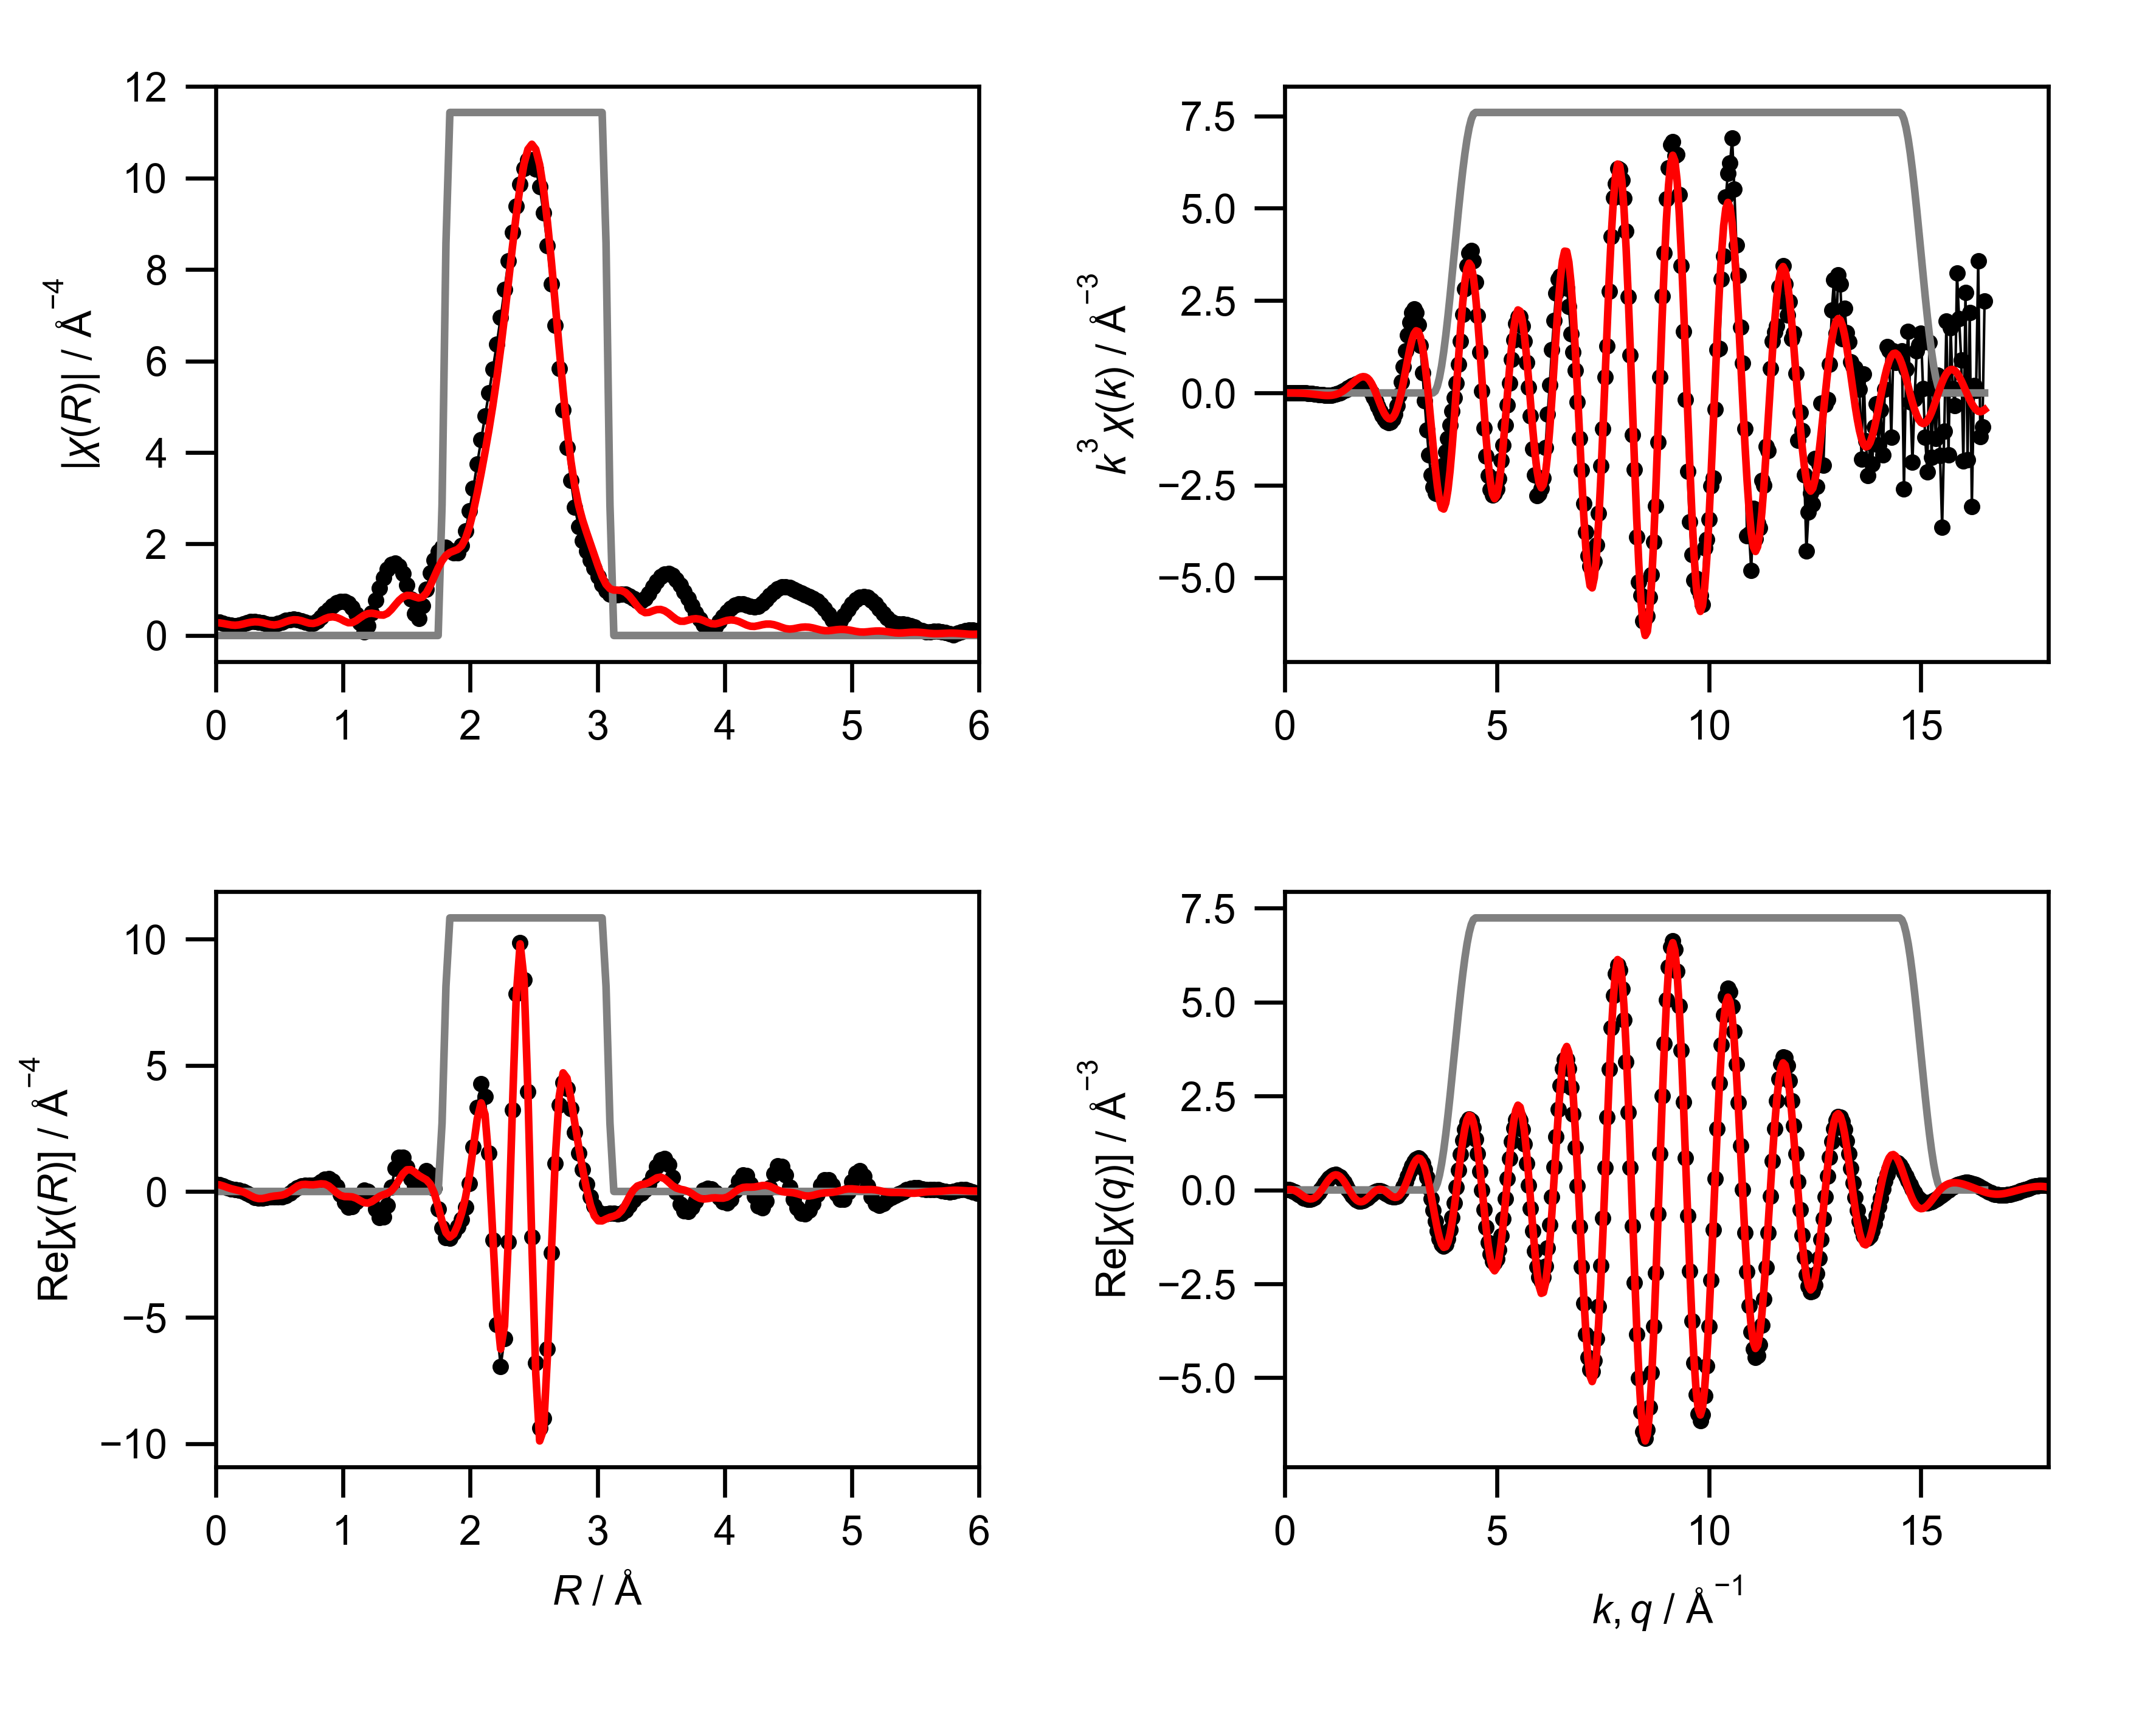

The table this chart was drawn from, first rows:
mea_k, mea_chik, mea_k3chik, mea_r, mea_chir_mag, mea_chir_re, mea_chir_im, mea_q, mea_chiq_mag, mea_chiq_re, mea_chiq_im, fit_k, fit_chik, fit_k3chik, fit_r, fit_chir_mag, fit_chir_re, fit_chir_im, fit_q, fit_chiq_mag, fit_chiq_re, fit_chiq_im, win_k, win_r
0.0, 0.1412, 0.0, 0.0, 0.294, 0.294, 0.0, 0.0, 0.04944, 0.003109, 0.04934, 0.0, -0.1194, -0.0, 0.0, 0.2795, 0.2795, 0.0, 0.0, 0.01736, -0.005946, 0.01631, 0.0, 0.0
0.05, 0.1154, 1.442236178750445e-05, 0.03068, 0.2868, 0.2716, -0.09225, 0.05, 0.06311, 0.00611, 0.06281, 0.05, -0.1189, -1.4868423582030588e-05, 0.03068, 0.2748, 0.2615, -0.0845, 0.05, 0.02735, 0.006304, 0.02662, 0.0, 0.0
0.1, 0.09089, 9.089122737059679e-05, 0.06136, 0.2674, 0.216, -0.1576, 0.1, 0.07996, 0.002161, 0.07993, 0.1, -0.1185, -0.0001185, 0.06136, 0.2618, 0.215, -0.1495, 0.1, 0.04511, 0.01253, 0.04333, 0.0, 0.0
0.15, 0.06781, 0.0002289, 0.09204, 0.2419, 0.1539, -0.1866, 0.15, 0.09847, -0.01018, 0.09794, 0.15, -0.1186, -0.0004002, 0.09204, 0.2447, 0.1583, -0.1866, 0.15, 0.06475, 0.01045, 0.06391, 0.0, 0.0
0.2, 0.04618, 0.0003694, 0.1227, 0.2206, 0.1078, -0.1925, 0.2, 0.1179, -0.03134, 0.1136, 0.2, -0.1188, -0.0009502, 0.1227, 0.2298, 0.1081, -0.2028, 0.2, 0.08511, -0.001274, 0.0851, 0.0, 0.0
0.25, 0.02605, 0.0004071, 0.1534, 0.2148, 0.08089, -0.199, 0.25, 0.1377, -0.06066, 0.1236, 0.25, -0.119, -0.001859, 0.1534, 0.2242, 0.06929, -0.2132, 0.25, 0.1058, -0.02282, 0.1033, 0.0, 0.0
0.3, 0.00748, 0.000202, 0.1841, 0.2286, 0.05634, -0.2216, 0.3, 0.1578, -0.09633, 0.1249, 0.3, -0.1192, -0.003218, 0.1841, 0.2318, 0.03246, -0.2295, 0.3, 0.1266, -0.05314, 0.1149, 0.0, 0.0
0.35, -0.009492, -0.000407, 0.2148, 0.2548, 0.01148, -0.2545, 0.35, 0.1779, -0.1356, 0.1151, 0.35, -0.1192, -0.005113, 0.2148, 0.25, -0.0175, -0.2494, 0.35, 0.1474, -0.09001, 0.1168, 0.0, 0.0
0.4, -0.02481, -0.001588, 0.2454, 0.2818, -0.06307, -0.2746, 0.4, 0.1978, -0.1747, 0.09269, 0.4, -0.1191, -0.007622, 0.2454, 0.2719, -0.08827, -0.2571, 0.4, 0.1682, -0.1301, 0.1065, 0.0, 0.0
0.45, -0.03823, -0.003483, 0.2761, 0.3003, -0.154, -0.2577, 0.45, 0.2175, -0.2098, 0.05729, 0.45, -0.1186, -0.01081, 0.2761, 0.29, -0.1713, -0.234, 0.45, 0.1886, -0.1695, 0.08271, 0.0, 0.0
0.5, -0.04933, -0.006166, 0.3068, 0.3052, -0.2328, -0.1974, 0.5, 0.2368, -0.2366, 0.009925, 0.5, -0.1178, -0.01472, 0.3068, 0.299, -0.2442, -0.1725, 0.5, 0.2088, -0.2038, 0.04551, 0.0, 0.0
0.55, -0.0582, -0.009683, 0.3375, 0.2956, -0.2742, -0.1103, 0.55, 0.2556, -0.2512, -0.04713, 0.55, -0.1165, -0.01938, 0.3375, 0.2959, -0.2838, -0.0838, 0.55, 0.2285, -0.2285, -0.003711, 0.0, 0.0
0.6, -0.06599, -0.01425, 0.3682, 0.2745, -0.2733, -0.02608, 0.6, 0.2738, -0.2506, -0.1104, 0.6, -0.1145, -0.02474, 0.3682, 0.2814, -0.2813, 0.006643, 0.6, 0.2478, -0.2398, -0.06214, 0.0, 0.0
0.65, -0.07268, -0.01996, 0.3988, 0.2497, -0.2476, 0.03295, 0.65, 0.2914, -0.2326, -0.1754, 0.65, -0.112, -0.03075, 0.3988, 0.2596, -0.2484, 0.07516, 0.65, 0.2663, -0.2348, -0.1258, 0.0, 0.0
0.7, -0.07698, -0.0264, 0.4295, 0.2332, -0.2236, 0.06593, 0.7, 0.3081, -0.1966, -0.2372, 0.7, -0.1086, -0.03725, 0.4295, 0.2388, -0.2094, 0.1149, 0.7, 0.2842, -0.2116, -0.1897, 0.0, 0.0
0.75, -0.07886, -0.03327, 0.4602, 0.236, -0.2171, 0.09246, 0.75, 0.3239, -0.1434, -0.2904, 0.75, -0.1044, -0.04405, 0.4602, 0.2303, -0.1832, 0.1394, 0.75, 0.3013, -0.1702, -0.2486, 0.0, 0.0
0.8, -0.07891, -0.0404, 0.4909, 0.2596, -0.2209, 0.1364, 0.8, 0.3387, -0.07527, -0.3303, 0.8, -0.09932, -0.05085, 0.4909, 0.2414, -0.1697, 0.1717, 0.8, 0.3175, -0.1118, -0.2971, 0.0, 0.0
0.85, -0.07742, -0.04755, 0.5216, 0.2942, -0.2099, 0.2062, 0.85, 0.3525, 0.003945, -0.3525, 0.85, -0.09326, -0.05727, 0.5216, 0.2689, -0.1486, 0.2242, 0.85, 0.3326, -0.03951, -0.3303, 0.0, 0.0
0.9, -0.07404, -0.05398, 0.5522, 0.3276, -0.1596, 0.2861, 0.9, 0.3651, 0.0893, -0.354, 0.9, -0.08621, -0.06285, 0.5522, 0.3019, -0.09538, 0.2864, 0.9, 0.3467, 0.04221, -0.3441, 0.0, 0.0
0.95, -0.06854, -0.05876, 0.5829, 0.3504, -0.065, 0.3443, 0.95, 0.3764, 0.175, -0.3333, 0.95, -0.07818, -0.06703, 0.5829, 0.3293, -0.002104, 0.3293, 0.95, 0.3595, 0.1278, -0.3361, 0.0, 0.0
1.0, -0.06146, -0.06146, 0.6136, 0.3571, 0.05294, 0.3531, 1.0, 0.3864, 0.2549, -0.2904, 1.0, -0.06918, -0.06918, 0.6136, 0.3434, 0.1128, 0.3243, 1.0, 0.3711, 0.2112, -0.3052, 0.0, 0.0
1.05, -0.05328, -0.06167, 0.6443, 0.3459, 0.1582, 0.3076, 1.05, 0.395, 0.323, -0.2273, 1.05, -0.05926, -0.0686, 0.6443, 0.3406, 0.2137, 0.2652, 1.05, 0.3814, 0.2858, -0.2525, 0.0, 0.0
1.1, -0.04362, -0.05806, 0.675, 0.3194, 0.2214, 0.2301, 1.1, 0.402, 0.374, -0.1476, 1.1, -0.04849, -0.06454, 0.675, 0.3219, 0.2708, 0.1741, 1.1, 0.3902, 0.3458, -0.1807, 0.0, 0.0
1.15, -0.03256, -0.04952, 0.7056, 0.2855, 0.2382, 0.1573, 1.15, 0.4075, 0.4036, -0.05611, 1.15, -0.03698, -0.05624, 0.7056, 0.2937, 0.2804, 0.08731, 1.15, 0.3975, 0.3862, -0.0941, 0.0, 0.0
1.2, -0.02094, -0.03618, 0.7363, 0.2603, 0.2326, 0.1169, 1.2, 0.4113, 0.4093, 0.04095, 1.2, -0.02487, -0.04297, 0.7363, 0.2686, 0.267, 0.02929, 1.2, 0.4031, 0.4031, 0.001418, 0.0, 0.0
1.25, -0.009736, -0.01902, 0.767, 0.2662, 0.2425, 0.1098, 1.25, 0.4134, 0.3901, 0.137, 1.25, -0.01235, -0.02412, 0.767, 0.2627, 0.2627, -0.004683, 1.25, 0.4071, 0.3949, 0.09922, 0.0, 0.0
1.3, 0.001174, 0.002579, 0.7977, 0.3137, 0.2954, 0.1056, 1.3, 0.4138, 0.3471, 0.2253, 1.3, 0.0003587, 0.000788, 0.7977, 0.2843, 0.2809, -0.04382, 1.3, 0.4094, 0.3614, 0.1923, 0.0, 0.0
1.35, 0.01164, 0.02863, 0.8283, 0.3922, 0.3878, 0.05823, 1.35, 0.4123, 0.2832, 0.2996, 1.35, 0.01299, 0.03196, 0.8283, 0.3247, 0.303, -0.1167, 1.35, 0.4098, 0.3049, 0.2739, 0.0, 0.0
1.4, 0.02193, 0.06018, 0.859, 0.4842, 0.4795, -0.0676, 1.4, 0.4089, 0.2029, 0.355, 1.4, 0.02526, 0.06931, 0.859, 0.3673, 0.2907, -0.2246, 1.4, 0.4084, 0.2292, 0.338, 0.0, 0.0
1.45, 0.03004, 0.09157, 0.8897, 0.5759, 0.508, -0.2713, 1.45, 0.4036, 0.1121, 0.3877, 1.45, 0.03685, 0.1124, 0.8897, 0.3981, 0.2161, -0.3343, 1.45, 0.4051, 0.14, 0.3801, 0.0, 0.0
1.5, 0.03824, 0.1291, 0.9204, 0.6563, 0.418, -0.5059, 1.5, 0.3962, 0.01745, 0.3959, 1.5, 0.04747, 0.1602, 0.9204, 0.408, 0.08675, -0.3987, 1.5, 0.3997, 0.04381, 0.3973, 0.0, 0.0
1.55, 0.04367, 0.1626, 0.9511, 0.7162, 0.1942, -0.6893, 1.55, 0.3869, -0.07424, 0.3797, 1.55, 0.0568, 0.2115, 0.9511, 0.3939, -0.05483, -0.3901, 1.55, 0.3924, -0.05215, 0.3889, 0.0, 0.0
1.6, 0.04797, 0.1965, 0.9817, 0.7474, -0.1199, -0.7378, 1.6, 0.3756, -0.1565, 0.3414, 1.6, 0.0645, 0.2642, 0.9817, 0.3586, -0.1584, -0.3217, 1.6, 0.3829, -0.1408, 0.3561, 0.0, 0.0
1.65, 0.04974, 0.2234, 1.012, 0.743, -0.4273, -0.6078, 1.65, 0.3621, -0.2237, 0.2848, 1.65, 0.07026, 0.3156, 1.012, 0.3131, -0.2014, -0.2397, 1.65, 0.3714, -0.2157, 0.3024, 0.0, 0.0
1.7, 0.0495, 0.2432, 1.043, 0.6969, -0.6145, -0.3288, 1.7, 0.3466, -0.2717, 0.2152, 1.7, 0.0738, 0.3626, 1.043, 0.2787, -0.2047, -0.1892, 1.7, 0.3578, -0.2717, 0.2327, 0.0, 0.0
1.75, 0.04788, 0.2566, 1.074, 0.6053, -0.6052, -0.004712, 1.75, 0.329, -0.2983, 0.1389, 1.75, 0.07494, 0.4016, 1.074, 0.2809, -0.2155, -0.1801, 1.75, 0.342, -0.3056, 0.1535, 0.0, 0.0
1.8, 0.04426, 0.2582, 1.104, 0.4668, -0.4094, 0.2241, 1.8, 0.3093, -0.303, 0.06243, 1.8, 0.07358, 0.4291, 1.104, 0.3239, -0.2693, -0.1798, 1.8, 0.324, -0.316, 0.07153, 0.0, 0.0
1.85, 0.03887, 0.2461, 1.135, 0.2843, -0.1354, 0.25, 1.85, 0.2876, -0.2875, -0.007834, 1.85, 0.06975, 0.4416, 1.135, 0.3856, -0.3599, -0.1385, 1.85, 0.3039, -0.3038, -0.006037, 0.0, 0.0
1.9, 0.03177, 0.2179, 1.166, 0.08193, 0.05081, 0.06427, 1.9, 0.2638, -0.2553, -0.06648, 1.9, 0.06343, 0.4351, 1.166, 0.442, -0.441, -0.02996, 1.9, 0.2816, -0.272, -0.07291, 0.0, 0.0
1.95, 0.02234, 0.1656, 1.197, 0.2172, 0.009053, -0.217, 1.95, 0.238, -0.2113, -0.1095, 1.95, 0.0546, 0.4049, 1.197, 0.4778, -0.4611, 0.1253, 1.95, 0.2571, -0.2252, -0.124, 0.0, 0.0
2.0, 0.01212, 0.09692, 1.227, 0.4891, -0.2867, -0.3962, 2.0, 0.2102, -0.1614, -0.1346, 2.0, 0.04331, 0.3465, 1.227, 0.4868, -0.4028, 0.2734, 2.0, 0.2304, -0.1696, -0.156, 0.0, 0.0
2.05, 0.0004021, 0.003464, 1.258, 0.7683, -0.7097, -0.2944, 2.05, 0.1806, -0.112, -0.1417, 2.05, 0.02985, 0.2572, 1.258, 0.4725, -0.2965, 0.3679, 2.05, 0.2016, -0.1118, -0.1678, 0.0, 0.0
2.1, -0.01167, -0.1081, 1.289, 1.033, -1.024, 0.1386, 2.1, 0.1494, -0.06897, -0.1325, 2.1, 0.01511, 0.1399, 1.289, 0.4499, -0.1949, 0.4055, 2.1, 0.1707, -0.05875, -0.1603, 0.0, 0.0
2.15, -0.02378, -0.2363, 1.319, 1.265, -1.003, 0.7699, 2.15, 0.117, -0.03732, -0.1109, 2.15, 0.0002174, 0.002161, 1.319, 0.4453, -0.1278, 0.4266, 2.15, 0.1377, -0.01641, -0.1368, 0.0, 0.0
2.2, -0.03436, -0.3659, 1.35, 1.443, -0.5623, 1.329, 2.2, 0.08448, -0.02055, -0.08194, 2.2, -0.01377, -0.1466, 1.35, 0.4837, -0.07431, 0.4779, 2.2, 0.1028, 0.0105, -0.1022, 0.0, 0.0
2.25, -0.04308, -0.4907, 1.381, 1.551, 0.1743, 1.541, 2.25, 0.05568, -0.02022, -0.05188, 2.25, -0.02599, -0.296, 1.381, 0.5656, 0.02234, 0.5652, 2.25, 0.06588, 0.01922, -0.06302, 0.0, 0.0
2.3, -0.05005, -0.609, 1.411, 1.576, 0.9173, 1.282, 2.3, 0.04481, -0.03568, -0.02711, 2.3, -0.03581, -0.4357, 1.411, 0.669, 0.2057, 0.6366, 2.3, 0.02778, 0.009222, -0.02621, 0.0, 0.0
2.35, -0.0544, -0.706, 1.442, 1.51, 1.361, 0.6547, 2.35, 0.06553, -0.0641, -0.01361, 2.35, -0.0427, -0.5542, 1.442, 0.7675, 0.4604, 0.6142, 2.35, 0.01761, -0.01756, 0.001288, 0.0, 0.0
2.4, -0.05631, -0.7785, 1.473, 1.352, 1.351, -0.05265, 2.4, 0.1019, -0.1006, -0.01618, 2.4, -0.04645, -0.6421, 1.473, 0.8407, 0.7088, 0.4521, 2.4, 0.05845, -0.05689, 0.01341, 0.0, 0.0
2.45, -0.05502, -0.8091, 1.503, 1.108, 0.9741, -0.5291, 2.45, 0.1439, -0.1388, -0.03785, 2.45, -0.04719, -0.6939, 1.503, 0.8766, 0.8584, 0.1776, 2.45, 0.1027, -0.1025, 0.005726, 0.0, 0.0
2.5, -0.05098, -0.7965, 1.534, 0.8006, 0.5071, -0.6195, 2.5, 0.1888, -0.1713, -0.07937, 2.5, -0.04503, -0.7035, 1.534, 0.874, 0.8654, -0.1221, 2.5, 0.1488, -0.1469, -0.02396, 0.0, 0.0
2.55, -0.04309, -0.7146, 1.565, 0.4813, 0.2451, -0.4142, 2.55, 0.2359, -0.1906, -0.1389, 2.55, -0.04009, -0.6647, 1.565, 0.8455, 0.7648, -0.3605, 2.55, 0.1967, -0.1817, -0.07522, 0.0, 0.0
2.6, -0.03244, -0.5702, 1.595, 0.3693, 0.318, -0.1877, 2.6, 0.2846, -0.1896, -0.2122, 2.6, -0.03262, -0.5733, 1.595, 0.8205, 0.6389, -0.5148, 2.6, 0.246, -0.1989, -0.1448, 0.0, 0.0
2.65, -0.01863, -0.3468, 1.626, 0.6446, 0.6065, -0.2181, 2.65, 0.3347, -0.163, -0.2923, 2.65, -0.02301, -0.4282, 1.626, 0.8402, 0.5452, -0.6393, 2.65, 0.2968, -0.1916, -0.2267, 0.0, 0.0
2.7, -0.003053, -0.0601, 1.657, 1.016, 0.8184, -0.6014, 2.7, 0.3861, -0.1074, -0.3709, 2.7, -0.01178, -0.232, 1.657, 0.9336, 0.46, -0.8124, 2.7, 0.3489, -0.1548, -0.3127, 0.0, 0.0
2.75, 0.01419, 0.2952, 1.687, 1.362, 0.6789, -1.18, 2.75, 0.4386, -0.0223, -0.4381, 2.75, 0.0004759, 0.009898, 1.687, 1.093, 0.2876, -1.055, 2.75, 0.4023, -0.08638, -0.3929, 0.0, 0.0
2.8, 0.03228, 0.7086, 1.718, 1.641, 0.1135, -1.637, 2.8, 0.4921, 0.08957, -0.4839, 2.8, 0.01313, 0.2882, 1.718, 1.286, -0.06407, -1.284, 2.8, 0.4567, 0.0127, -0.4566, 0.0, 0.0
2.85, 0.04909, 1.136, 1.749, 1.831, -0.6985, -1.693, 2.85, 0.5464, 0.2224, -0.4991, 2.85, 0.02547, 0.5897, 1.749, 1.475, -0.5946, -1.35, 2.85, 0.5122, 0.138, -0.4932, 0.0, 0.0
2.9, 0.06429, 1.568, 1.779, 1.924, -1.436, -1.28, 2.9, 0.6014, 0.3673, -0.4761, 2.9, 0.03671, 0.8953, 1.779, 1.635, -1.181, -1.13, 2.9, 0.5685, 0.2816, -0.4938, 0.0, 0.25
2.95, 0.07475, 1.919, 1.81, 1.926, -1.84, -0.5698, 2.95, 0.6569, 0.5131, -0.4102, 2.95, 0.04604, 1.182, 1.81, 1.748, -1.635, -0.6185, 2.95, 0.6255, 0.4329, -0.4515, 0.0, 0.75
... 541 more rows
